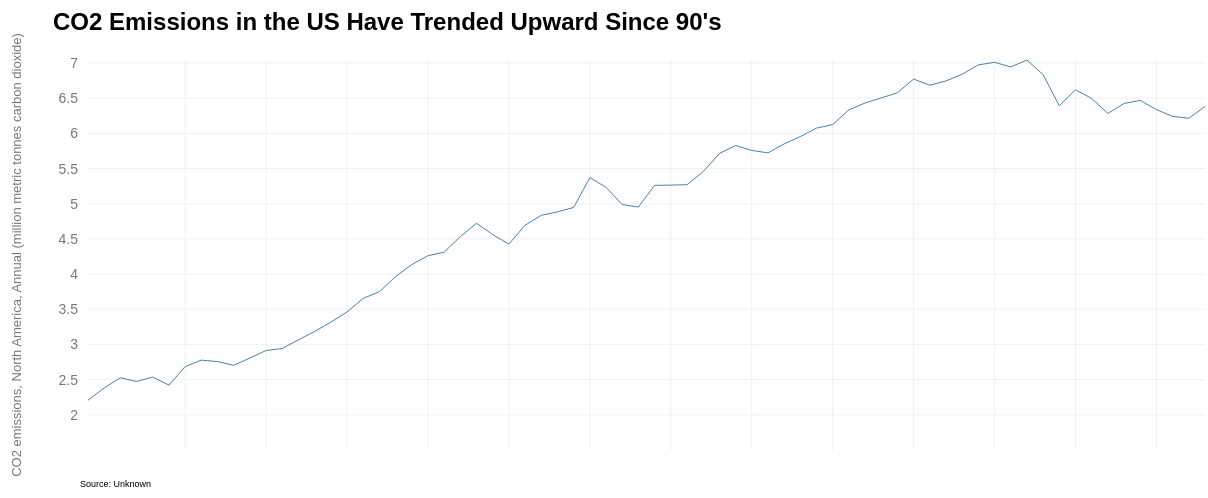
D3 v7 page, settled after 480 driven frames (8 s of simulated time); the page loaded 1 data file(s).


// ── script.js
// set the dimensions and margins for the chart

const margin = {top:70, right:3, bottom:40, left:80};
const width = 1200 - margin.left - margin.right;
const height = 500 - margin.top - margin.bottom;

// set up the x and y scales
const x = d3.scaleTime().range([0,width]);
const y = d3.scaleLinear().range([height,0]);

// create the svg
const svg = d3.select("#chart-container")
.append("svg")
.attr("width",width + margin.left + margin.right)
.attr("height", height + margin.top + margin.bottom)
.append("g")
.attr("transform",`translate(${margin.left},${margin.top})`);


// Create a tooltip div
const tooltip = d3.select("body")
.append("div")
.attr("class", "tooltip");


// load and process data from .csv
d3.csv("NA_Emissions.csv").then(function(data){
    // console.log(data)
    const parseDate = d3.timeParse("%Y");
    data.forEach(d => {
        d.date = d.date
        d.emissions = +d.emissions;
        // console.log(d)
    });


// define the x and y domains
// domain means what data is going to fit in the range
x.domain(d3.extent(data, d => d.date));
y.domain([1500, d3.max(data, d => d.emissions)]);

// console.log(d3.max(data, d => d.emissions))

// add the x-axis
// svg.append("g")
// .attr("transform",`translate(0,${height})`)
// .call(d3.axisBottom(x)
//     .ticks(d3.timeYear.every(4))
//     .tickFormat(d3.timeFormat("%Y")));

svg.append("g")
    .attr("transform", `translate(0,${height})`)
    .style("font-size", "14px")
    .call(d3.axisBottom(x)
      .tickValues(x.ticks(d3.timeYear.every(4))) 
      .tickFormat(d3.timeFormat("%Y"))) 
    .call(g => g.select(".domain").remove()) 
    .selectAll(".tick line") 
    .style("stroke-opacity", 0)
  svg.selectAll(".tick text")
    .attr("fill", "#777");


// add the y-axis
// svg.append("g")
// .call(d3.axisLeft(y)
//     .ticks((d3.max(data, d => d.emissions) - 1500) / 500)
//     .tickFormat(d => {
//         return `${(d / 1000)}`;
//     }));

svg.append("g")
.style("font-size", "14px")
.call(d3.axisLeft(y)
    .ticks((d3.max(data, d => d.emissions) - 1500) / 500)
    .tickFormat(d => {
        return `${(d / 1000)}`;
    })
    .tickSize(0)
    .tickPadding(10))
.call(g => g.select(".domain").remove()) 
.selectAll(".tick text")
.attr("fill", "#777")
.style("visibility", (d, i, nodes) => {
    if (i === 0) {
    return "hidden"; 
    } else {
    return "visible"; 
    }
});


// Add gridlines
svg.selectAll("xGrid")
.data(x.ticks().slice(1))
.join("line")
.attr("x1", d => x(d))
.attr("x2", d => x(d))
.attr("y1", 0)
.attr("y2", height)
.attr("stroke", "#e0e0e0")
.attr("stroke-width", .5);

svg.selectAll("yGrid")
.data(y.ticks((d3.max(data, d => d.emissions) - 1500) / 500).slice(1))
.join("line")
.attr("x1", 0)
.attr("x2", width)
.attr("y1", d => y(d))
.attr("y2", d => y(d))
.attr("stroke", "#e0e0e0")
.attr("stroke-width", .5)


// create the line generator
const line = d3.line()
.x(d => x(d.date))
.y(d => y(d.emissions))

// add the line path to the SVG element
svg.append("path")
.datum(data)
.attr("fill","none")
.attr("stroke","steelblue")
.attr("stroke-width",1)
.attr("d", line)


// add a circle element
const circle = svg.append("circle")
.attr("r",0)
.attr("fill","steelblue")
.style("stroke","white")
.attr("opacity",.70)
.style("pointer-events","none");

// create a listening rectangle and append it to the chart container
const listeningRect = svg.append("rect")
.attr("width",width)
.attr("height",height);

// create the mouse move function
listeningRect.on("mousemove", function(event) {
  const [xCoord] = d3.pointer(event, this);
  const bisectDate = d3.bisector(d => d.date).left;
  const x0 = x.invert(xCoord);
  const i = bisectDate(data, x0, 1);
  const d0 = data[i-1];
  const d1 = data[i];
  const d = x0 - d0.date > d1.date - x0 ? d1:d0;
  const xPos = x(d.date);
  const yPos = y(d.emissions);

  // update the circle function
  circle.attr("cx", xPos)
  .attr("cy", yPos);

//   console.log(xPos);

  // update the radius of the circle
  circle.transition()
  .duration(50)
  .attr("r",5);

  // add the tooltip
  tooltip
  .style("display","block")
  .style("left", `${xPos + 100}px`)
  .style("top", `${yPos + 50}px`)
  .html(`<strong>Date:</strong> ${d.date}<br>
  <strong>Emissions:</strong> ${d.emissions !== undefined ? (d.emissions / 1000).toFixed(2) + 'm' : 'N/A'}`)

});


listeningRect.on("mouseleave", function() {
  circle.transition()
  .duration(50)
  .attr("r",0);

  tooltip.style("display","none")
});

// Add Y-axis label
svg.append("text")
.attr("transform", "rotate(-90)")
.attr("y", 0 - margin.left)
.attr("x", 0 - (height / 2))
.attr("dy", "1em")
.style("text-anchor", "middle")
.style("font-size", "13px")
.style("fill", "#777")
.style("font-family", "sans-serif")
.text("CO2 emissions, North America, Annual (million metric tonnes carbon dioxide)");

// Add the chart title
svg.append("text")
.attr("class", "chart-title")
.attr("x", margin.left - 115)
.attr("y", margin.top - 100)
.style("font-size", "24px")
.style("font-weight", "bold")
.style("font-family", "sans-serif")
.text("CO2 Emissions in the US Have Trended Upward Since 90's");

// Add the source credit
svg.append("text")
    .attr("class", "source-credit")
    .attr("x", width - 1125)
    .attr("y", height + margin.bottom - 3)
    .style("font-size", "9px")
    .style("font-family", "sans-serif")
    .text("Source: Unknown");

})

### data: NA_Emissions.csv
date, emissions
1949, 2207
1950, 2382
1951, 2527
1952, 2473
1953, 2537
1954, 2422
1955, 2685
1956, 2777
1957, 2757
1958, 2703
1959, 2807
1960, 2914
1961, 2943
1962, 3065
1963, 3185
1964, 3317
1965, 3462
1966, 3654
1967, 3749
1968, 3965
1969, 4135
1970, 4261
1971, 4312
1972, 4532
1973, 4722
1974, 4561
1975, 4426
1976, 4694
1977, 4836
1978, 4884
1979, 4947
1980, 5371
1981, 5233
1982, 4988
1983, 4953
1984, 5261
1985, 5265
1986, 5270
1987, 5456
1988, 5712
1989, 5827
1990, 5757
1991, 5723
1992, 5849
1993, 5954
1994, 6074
1995, 6124
1996, 6334
1997, 6431
1998, 6503
1999, 6577
2000, 6771
2001, 6684
2002, 6745
2003, 6840
2004, 6973
2005, 7009
2006, 6943
2007, 7042
2008, 6834
... 10 more rows